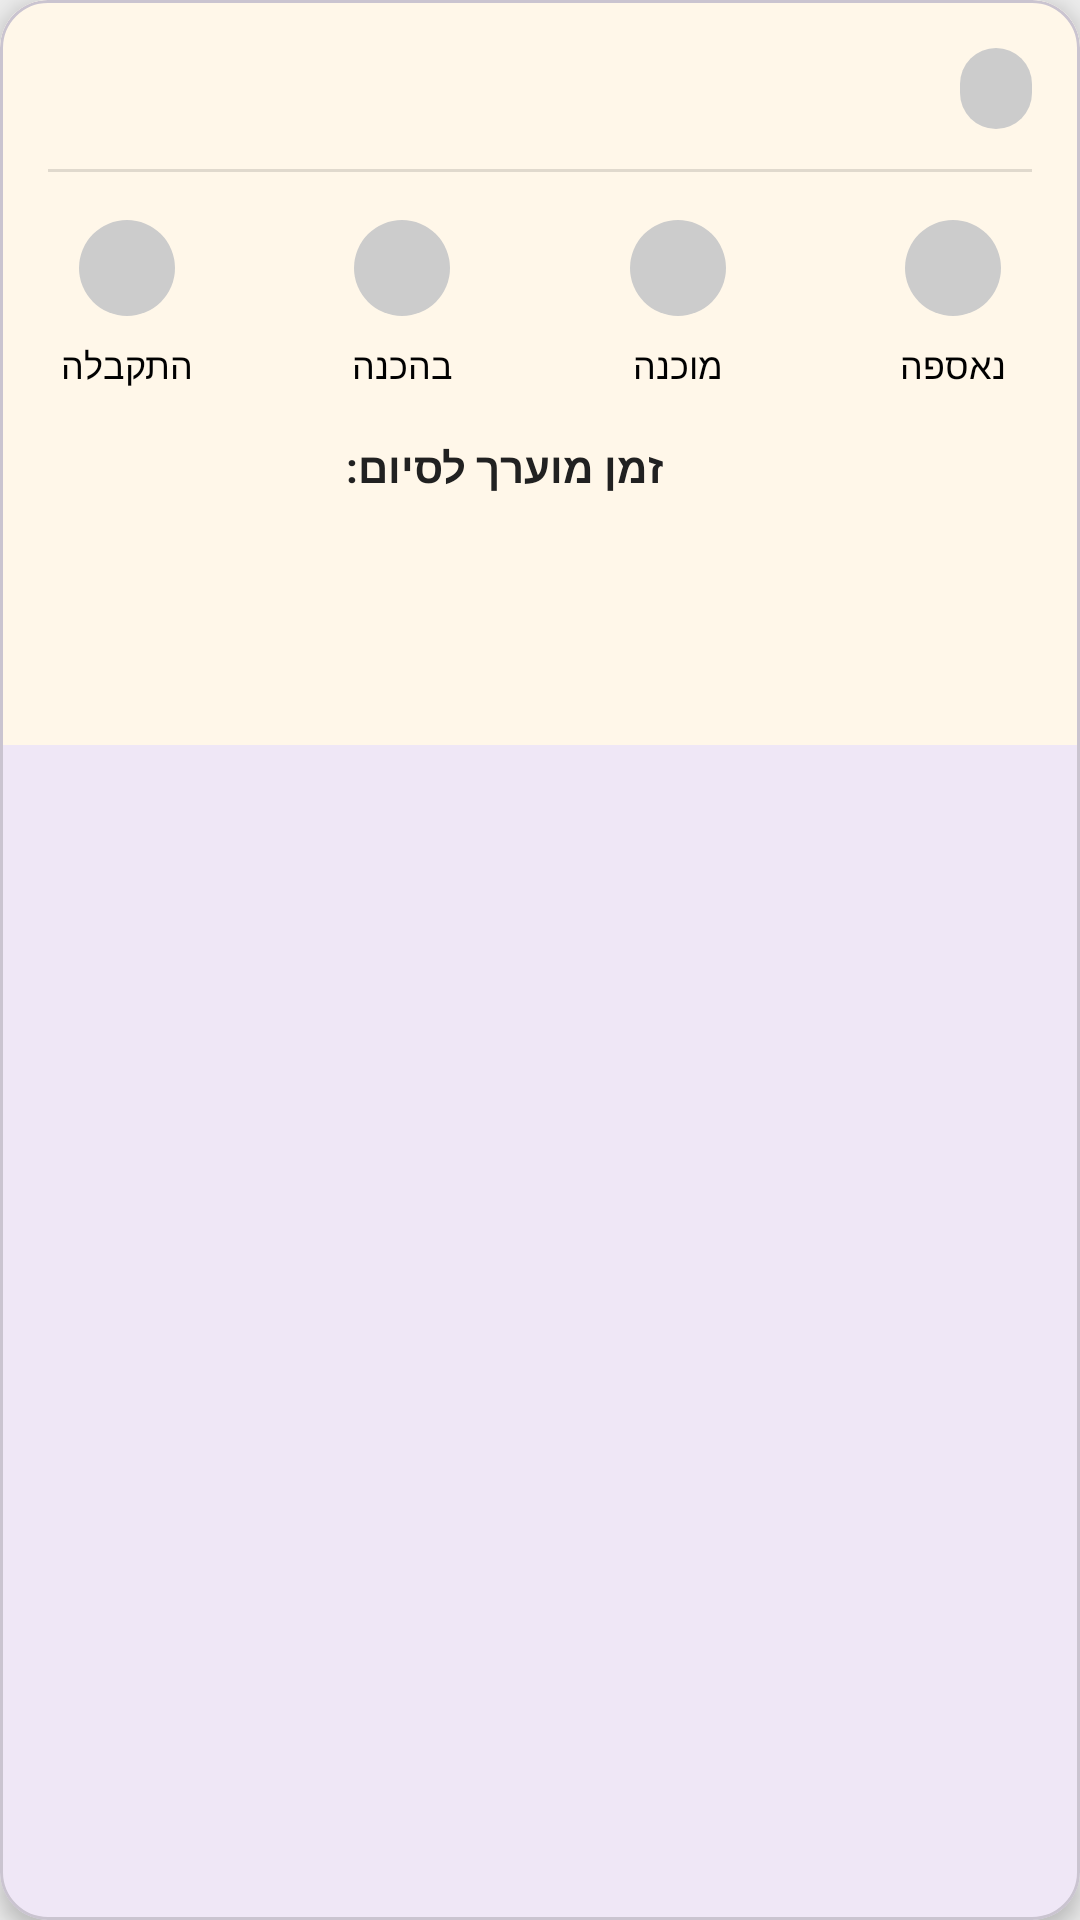

The Android layout XML behind this screen, and the referenced resources:
<!-- AndroidManifest.xml: application theme Theme.Prog1.Fullscreen -->
<!-- res/layout/custom_rv_order_item.xml -->
<?xml version="1.0" encoding="utf-8"?>

<com.google.android.material.card.MaterialCardView xmlns:android="http://schemas.android.com/apk/res/android"
    xmlns:app="http://schemas.android.com/apk/res-auto"
    xmlns:tools="http://schemas.android.com/tools"
    android:layout_width="match_parent"
    android:layout_height="wrap_content"
    android:layout_marginHorizontal="16dp"
    android:layout_marginTop="8dp"
    android:layout_marginBottom="8dp"
    app:cardCornerRadius="16dp"
    app:cardElevation="4dp">

    <androidx.constraintlayout.widget.ConstraintLayout
        android:layout_width="match_parent"
        android:layout_height="wrap_content"
        android:background="@color/card_background_cream"
        android:padding="16dp">

        
        <TextView
            android:id="@+id/tvOrderNumber"
            android:layout_width="wrap_content"
            android:layout_height="wrap_content"
            android:textColor="@color/black"
            android:textSize="18sp"
            android:textStyle="bold"
            app:layout_constraintStart_toStartOf="parent"
            app:layout_constraintTop_toTopOf="parent"
            tools:text="הזמנה #1024" />

        <TextView
            android:id="@+id/tvOrderStatus"
            android:layout_width="wrap_content"
            android:layout_height="wrap_content"
            android:background="@drawable/status_background"
            android:paddingHorizontal="12dp"
            android:paddingVertical="4dp"
            android:textColor="@color/white"
            android:textSize="14sp"
            android:textStyle="bold"
            app:layout_constraintEnd_toEndOf="parent"
            app:layout_constraintTop_toTopOf="parent"
            tools:backgroundTint="#FFC107"
            tools:text="בהכנה" />

        <View
            android:id="@+id/divider"
            android:layout_width="0dp"
            android:layout_height="1dp"
            android:layout_marginTop="16dp"
            android:background="?android:attr/listDivider"
            app:layout_constraintEnd_toEndOf="parent"
            app:layout_constraintStart_toStartOf="parent"
            app:layout_constraintTop_toBottomOf="@id/tvOrderNumber" />

        
        <androidx.constraintlayout.widget.ConstraintLayout
            android:id="@+id/progressLayout"
            android:layout_width="0dp"
            android:layout_height="wrap_content"
            android:layout_marginTop="16dp"
            app:layout_constraintEnd_toEndOf="parent"
            app:layout_constraintStart_toStartOf="parent"
            app:layout_constraintTop_toBottomOf="@id/divider">

            
            <androidx.constraintlayout.widget.Guideline
                android:id="@+id/guideline1"
                android:layout_width="wrap_content"
                android:layout_height="wrap_content"
                android:orientation="vertical"
                app:layout_constraintGuide_percent="0.08" /> 

            <androidx.constraintlayout.widget.Guideline
                android:id="@+id/guideline2"
                android:layout_width="wrap_content"
                android:layout_height="wrap_content"
                android:orientation="vertical"
                app:layout_constraintGuide_percent="0.36" /> 

            <androidx.constraintlayout.widget.Guideline
                android:id="@+id/guideline3"
                android:layout_width="wrap_content"
                android:layout_height="wrap_content"
                android:orientation="vertical"
                app:layout_constraintGuide_percent="0.64" /> 

            <androidx.constraintlayout.widget.Guideline
                android:id="@+id/guideline4"
                android:layout_width="wrap_content"
                android:layout_height="wrap_content"
                android:orientation="vertical"
                app:layout_constraintGuide_percent="0.92" /> 

            
            <TextView
                android:id="@+id/progress_step1_icon"
                style="@style/ProgressStepIcon"
                app:layout_constraintEnd_toEndOf="@id/guideline1"
                app:layout_constraintStart_toStartOf="@id/guideline1"
                app:layout_constraintTop_toTopOf="parent"
                tools:text="1" />

            <TextView
                android:id="@+id/progress_step1_text"
                style="@style/ProgressStepText"
                android:text="התקבלה"
                app:layout_constraintEnd_toEndOf="@id/guideline1"
                app:layout_constraintStart_toStartOf="@id/guideline1"
                app:layout_constraintTop_toBottomOf="@id/progress_step1_icon" />

            
            <TextView
                android:id="@+id/progress_step2_icon"
                style="@style/ProgressStepIcon"
                app:layout_constraintEnd_toEndOf="@id/guideline2"
                app:layout_constraintStart_toStartOf="@id/guideline2"
                app:layout_constraintTop_toTopOf="parent"
                tools:text="2" />

            <TextView
                android:id="@+id/progress_step2_text"
                style="@style/ProgressStepText"
                android:text="בהכנה"
                app:layout_constraintEnd_toEndOf="@id/guideline2"
                app:layout_constraintStart_toStartOf="@id/guideline2"
                app:layout_constraintTop_toBottomOf="@id/progress_step2_icon" />

            
            <TextView
                android:id="@+id/progress_step3_icon"
                style="@style/ProgressStepIcon"
                app:layout_constraintEnd_toEndOf="@id/guideline3"
                app:layout_constraintStart_toStartOf="@id/guideline3"
                app:layout_constraintTop_toTopOf="parent"
                tools:text="3" />

            <TextView
                android:id="@+id/progress_step3_text"
                style="@style/ProgressStepText"
                android:text="מוכנה"
                app:layout_constraintEnd_toEndOf="@id/guideline3"
                app:layout_constraintStart_toStartOf="@id/guideline3"
                app:layout_constraintTop_toBottomOf="@id/progress_step3_icon" />

            
            <TextView
                android:id="@+id/progress_step4_icon"
                style="@style/ProgressStepIcon"
                app:layout_constraintEnd_toEndOf="@id/guideline4"
                app:layout_constraintStart_toStartOf="@id/guideline4"
                app:layout_constraintTop_toTopOf="parent"
                tools:text="4" />

            <TextView
                android:id="@+id/progress_step4_text"
                style="@style/ProgressStepText"
                android:text="נאספה"
                app:layout_constraintEnd_toEndOf="@id/guideline4"
                app:layout_constraintStart_toStartOf="@id/guideline4"
                app:layout_constraintTop_toBottomOf="@id/progress_step4_icon" />

            
            <View
                android:id="@+id/progress_line1"
                style="@style/ProgressLine"
                app:layout_constraintBottom_toBottomOf="@id/progress_step1_icon"
                app:layout_constraintEnd_toStartOf="@id/progress_step2_icon"
                app:layout_constraintStart_toEndOf="@id/progress_step1_icon"
                app:layout_constraintTop_toTopOf="@id/progress_step1_icon" />

            <View
                android:id="@+id/progress_line2"
                style="@style/ProgressLine"
                app:layout_constraintBottom_toBottomOf="@id/progress_step2_icon"
                app:layout_constraintEnd_toStartOf="@id/progress_step3_icon"
                app:layout_constraintStart_toEndOf="@id/progress_step2_icon"
                app:layout_constraintTop_toTopOf="@id/progress_step2_icon" />

            <View
                android:id="@+id/progress_line3"
                style="@style/ProgressLine"
                app:layout_constraintBottom_toBottomOf="@id/progress_step3_icon"
                app:layout_constraintEnd_toStartOf="@id/progress_step4_icon"
                app:layout_constraintStart_toEndOf="@id/progress_step3_icon"
                app:layout_constraintTop_toTopOf="@id/progress_step3_icon" />
        </androidx.constraintlayout.widget.ConstraintLayout>

        
        <TextView
            android:id="@+id/tvEstimatedTimeLabel"
            android:layout_width="wrap_content"
            android:layout_height="wrap_content"
            android:layout_marginTop="16dp"
            android:layout_marginEnd="24dp"
            android:text="זמן מוערך לסיום:"
            android:textColor="@color/mc_text_primary"
            android:textStyle="bold"
            app:layout_constraintEnd_toEndOf="parent"
            app:layout_constraintHorizontal_chainStyle="packed"
            app:layout_constraintStart_toStartOf="parent"
            app:layout_constraintTop_toBottomOf="@id/progressLayout" />

        <TextView
            android:id="@+id/tvEstimatedTimeValue"
            android:layout_width="wrap_content"
            android:layout_height="wrap_content"
            android:layout_marginStart="8dp"
            android:textColor="@color/status_ready_green"
            android:textStyle="bold"
            app:layout_constraintStart_toEndOf="@id/tvEstimatedTimeLabel"
            app:layout_constraintTop_toTopOf="@id/tvEstimatedTimeLabel"
            tools:text="12:45" />

        <TextView
            android:id="@+id/tvOrderSummary"
            android:layout_width="0dp"
            android:layout_height="wrap_content"
            android:layout_marginTop="8dp"
            android:textColor="@color/black"
            android:textSize="16sp"
            app:layout_constraintEnd_toEndOf="parent"
            app:layout_constraintStart_toStartOf="parent"
            app:layout_constraintTop_toBottomOf="@id/tvEstimatedTimeLabel"
            tools:text="ארוחת ריב, צ'יפס, קולה זירו" />

        <TextView
            android:id="@+id/tvTotalPrice"
            android:layout_width="wrap_content"
            android:layout_height="wrap_content"
            android:layout_marginTop="16dp"
            android:textColor="@color/black"
            android:textSize="16sp"
            android:textStyle="bold"
            app:layout_constraintBottom_toBottomOf="parent"
            app:layout_constraintStart_toStartOf="parent"
            app:layout_constraintTop_toBottomOf="@id/tvOrderSummary"
            tools:text="סהכ: ₪77.00" />

        <TextView
            android:id="@+id/tvOrderReceivedTime"
            android:layout_width="wrap_content"
            android:layout_height="wrap_content"
            android:textColor="@color/mc_text_secondary"
            android:textSize="12sp"
            app:layout_constraintBottom_toBottomOf="parent"
            app:layout_constraintEnd_toEndOf="parent"
            tools:text="התקבלה ב-12:35" />
    </androidx.constraintlayout.widget.ConstraintLayout>
</com.google.android.material.card.MaterialCardView>
<!-- resources referenced by this layout -->
<resources>
  <color name="black">#FF000000</color>
  <color name="card_background_cream">#FFF7E9</color>
  <color name="mc_text_primary">#212121</color>
  <color name="mc_text_secondary">#666666</color>
  <color name="status_ready_green">#4CAF50</color>
  <color name="white">#FFFFFFFF</color>
  <!-- drawable status_background (drawable) -->
  <shape xmlns:android="http://schemas.android.com/apk/res/android"
      android:shape="rectangle">
      <solid android:color="#CCCCCC" /> 
      <corners android:radius="16dp" />
  </shape>
  <style name="ProgressLine">
          <item name="android:layout_width">0dp</item>
          <item name="android:layout_height">3dp</item>
          <item name="android:layout_marginHorizontal">4dp</item>
      </style>
  <style name="ProgressStepIcon" parent="Widget.AppCompat.TextView">
          <item name="android:layout_width">32dp</item>
          <item name="android:layout_height">32dp</item>
          <item name="android:background">@drawable/progress_icon_background</item>
          <item name="android:gravity">center</item>
          <item name="android:textColor">@color/white</item>
          <item name="android:textSize">14sp</item>
          <item name="android:textStyle">bold</item>
      </style>
  <style name="ProgressStepText" parent="Widget.AppCompat.TextView">
          <item name="android:layout_width">wrap_content</item>
          <item name="android:layout_height">wrap_content</item>
          <item name="android:layout_marginTop">8dp</item>
          <item name="android:textSize">12sp</item>
      </style>
  <style name="Theme.Prog1.Fullscreen" parent="Theme.Material3.Light.NoActionBar">
          <item name="android:windowFullscreen">true</item>
          <item name="android:windowLayoutInDisplayCutoutMode">shortEdges</item>
          <item name="android:statusBarColor">@android:color/transparent</item>
          <item name="android:navigationBarColor">@android:color/transparent</item>
          
          <item name="android:windowBackground">@color/cloud</item>
          <item name="android:textColorPrimary">@android:color/black</item>
          <item name="android:textColor">@android:color/black</item>
      </style>
  <!-- drawable progress_icon_background (drawable) -->
  <shape xmlns:android="http://schemas.android.com/apk/res/android"
      android:shape="oval">
      <solid android:color="#CCCCCC" /> 
  </shape>
  <color name="cloud">#ECECEC</color>
</resources>
